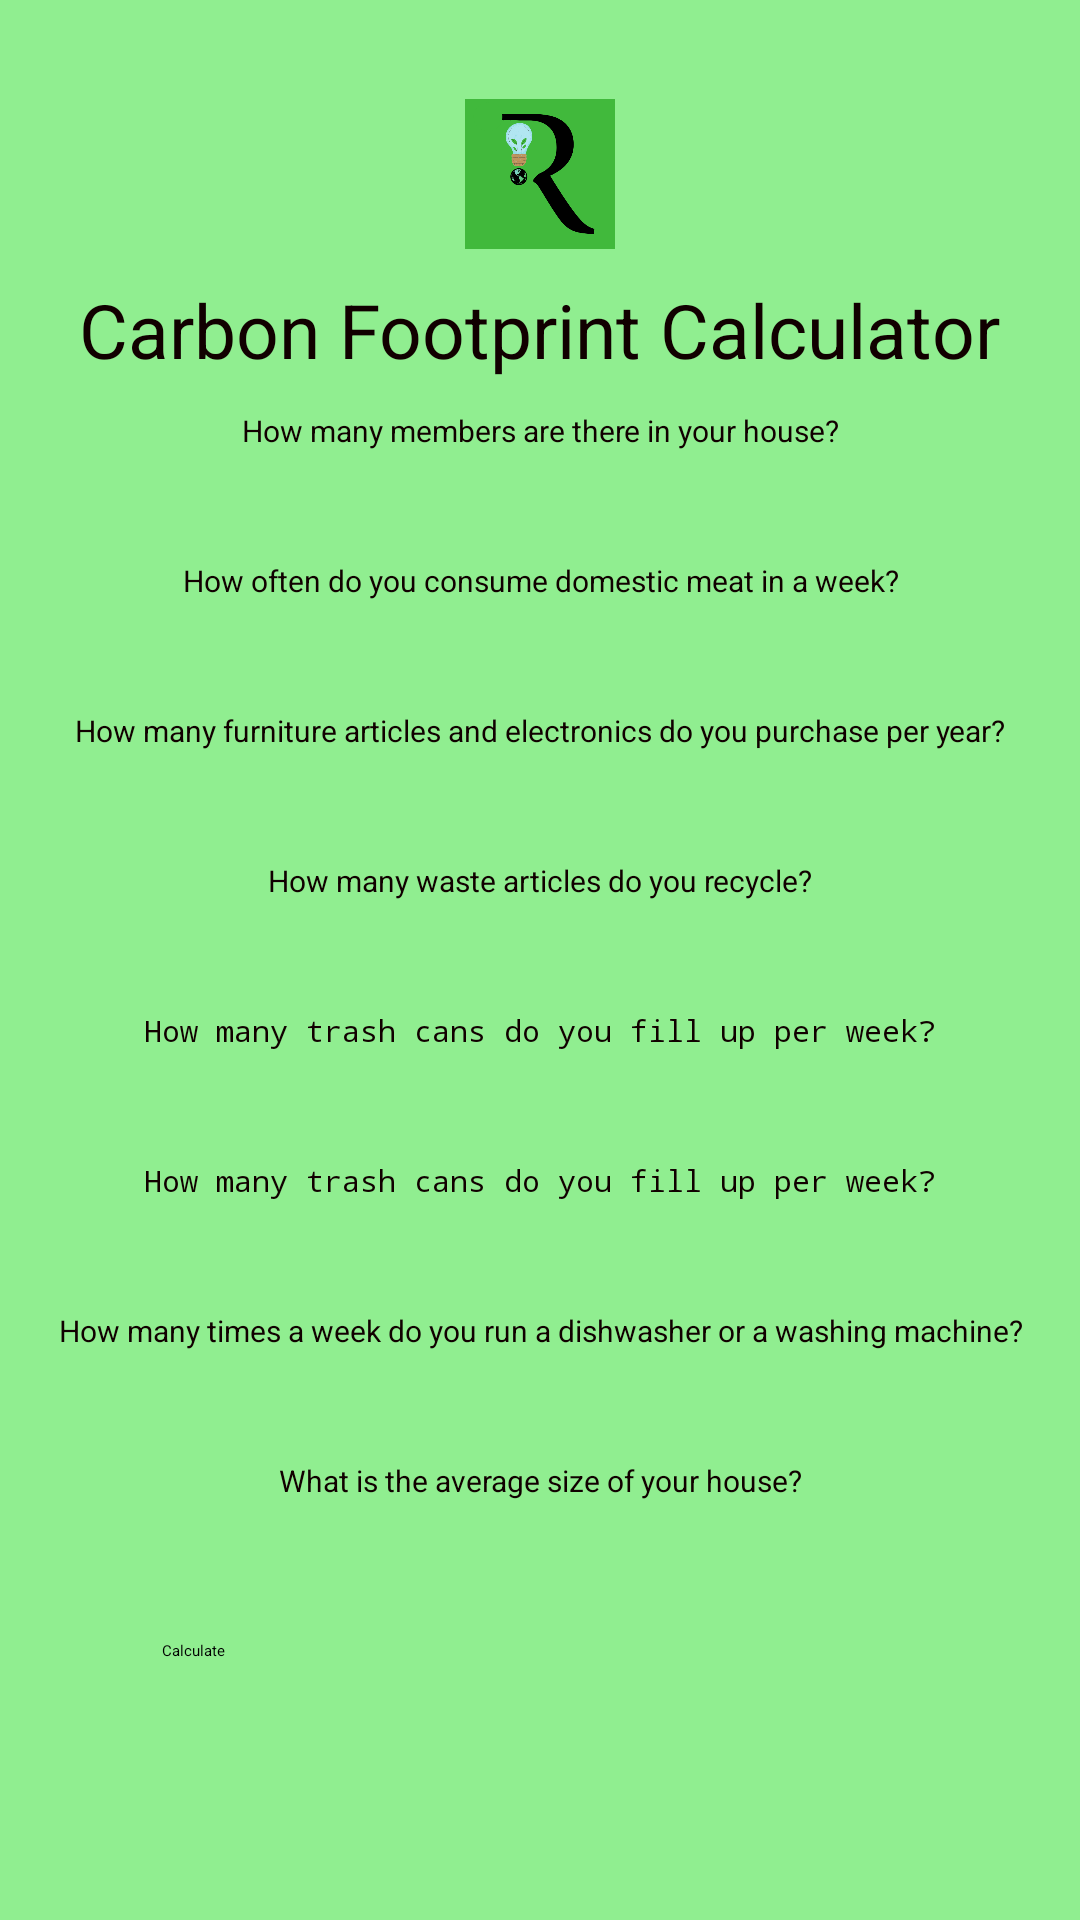

Produce the Android XML layout that renders to this screen, including the resource entries it uses.
<!-- AndroidManifest.xml: application theme Theme.Final_App -->
<!-- res/layout/layout_carbonfootprint.xml -->
<?xml version="1.0" encoding="utf-8"?>
<androidx.constraintlayout.widget.ConstraintLayout xmlns:android="http://schemas.android.com/apk/res/android"
    xmlns:tools="http://schemas.android.com/tools"
    android:layout_width="match_parent"
    android:layout_height="match_parent">


    <LinearLayout
        android:id="@+id/ll_main_layout"
        android:layout_width="match_parent"
        android:layout_height="match_parent"
        android:background="#90EE90"
        android:gravity="center"
        android:orientation="vertical"
        android:padding="10dp"
        tools:layout_editor_absoluteX="92dp"
        tools:layout_editor_absoluteY="16dp">

        <ImageView
            android:layout_width="50dp"
            android:layout_height="50dp"
            android:src="@drawable/pic_8"/>

        <TextView
            android:layout_width="wrap_content"
            android:layout_height="wrap_content"
            android:padding="10dp"
            android:text="Carbon Footprint Calculator"
            android:textColor="#100"
            android:textSize="25dp" />

        <LinearLayout
            android:layout_width="match_parent"
            android:layout_height="wrap_content">

            <EditText
                android:id="@+id/et_user_name"
                android:layout_width="match_parent"
                android:layout_height="50dp"
                android:hint="How many members are there in your house?"
                android:textAlignment="center"
                android:textColor="#100"
                android:textColorHint="#100"
                android:textSize="10dp"/>


        </LinearLayout>

        <LinearLayout
            android:layout_width="match_parent"
            android:layout_height="wrap_content">

            <EditText
                android:id="@+id/k"
                android:layout_width="match_parent"
                android:layout_height="50dp"
                android:hint="How often do you consume domestic meat in a week?"
                android:textAlignment="center"
                android:textColor="#100"
                android:textColorHint="#100"
                android:textSize="10dp"/>



        </LinearLayout>

        <LinearLayout
            android:layout_width="match_parent"
            android:layout_height="wrap_content">

            <EditText
                android:id="@+id/i"
                android:layout_width="match_parent"
                android:layout_height="50dp"
                android:hint="How many furniture articles and electronics do you purchase per year?"
                android:textAlignment="center"
                android:textColor="#100"
                android:textColorHint="#100"
                android:textSize="10dp"/>


        </LinearLayout>

        <LinearLayout
            android:layout_width="match_parent"
            android:layout_height="wrap_content">

            <EditText
                android:id="@+id/g"
                android:layout_width="match_parent"
                android:layout_height="50dp"
                android:hint="How many waste articles do you recycle?"
                android:textAlignment="center"
                android:textColor="#100"
                android:textColorHint="#100"
                android:textSize="10dp"/>


        </LinearLayout>

        <LinearLayout
            android:layout_width="match_parent"
            android:layout_height="wrap_content">

            <EditText
                android:id="@+id/q"
                android:layout_width="match_parent"
                android:layout_height="50dp"
                android:hint="How many trash cans do you fill up per week?"
                android:inputType="textPassword"
                android:textAlignment="center"
                android:textColor="#6bfff7"
                android:textColorHint="#100"
                android:textSize="10dp"/>
        </LinearLayout>

        <LinearLayout
            android:layout_width="match_parent"
            android:layout_height="wrap_content">

            <EditText
                android:id="@+id/h"
                android:layout_width="match_parent"
                android:layout_height="50dp"
                android:hint="How many trash cans do you fill up per week?"
                android:inputType="textPassword"
                android:textAlignment="center"
                android:textColor="#6bfff7"
                android:textColorHint="#100"
                android:textSize="10dp"/>
        </LinearLayout>

        <LinearLayout
            android:layout_width="match_parent"
            android:layout_height="wrap_content">

            <EditText
                android:id="@+id/j"
                android:layout_width="match_parent"
                android:layout_height="50dp"
                android:hint="How many times a week do you run a dishwasher or a washing machine?"
                android:textAlignment="center"
                android:textColor="#100"
                android:textColorHint="#100"
                android:textSize="10dp" />
        </LinearLayout>

        <LinearLayout
            android:layout_width="match_parent"
            android:layout_height="wrap_content">

            <EditText
                android:id="@+id/u"
                android:layout_width="match_parent"
                android:layout_height="50dp"
                android:hint="What is the average size of your house?"
                android:textAlignment="center"
                android:textColor="#100"
                android:textColorHint="#100"
                android:textSize="10dp"/>
        </LinearLayout>

        <LinearLayout
            android:layout_width="match_parent"
            android:layout_height="wrap_content"
            android:gravity="center"
            android:orientation="horizontal"
            android:padding="10dp">

            <Button
                android:id="@+id/btn_reset"
                android:layout_width="252dp"
                android:layout_height="50dp"
                android:clickable="true"
                android:text="Calculate"
                android:textAllCaps="false" />

        </LinearLayout>
    </LinearLayout>

</androidx.constraintlayout.widget.ConstraintLayout>
<!-- resources referenced by this layout -->
<resources>
  <!-- drawable pic_8: png bitmap (drawable, 31501 bytes) -->
</resources>
